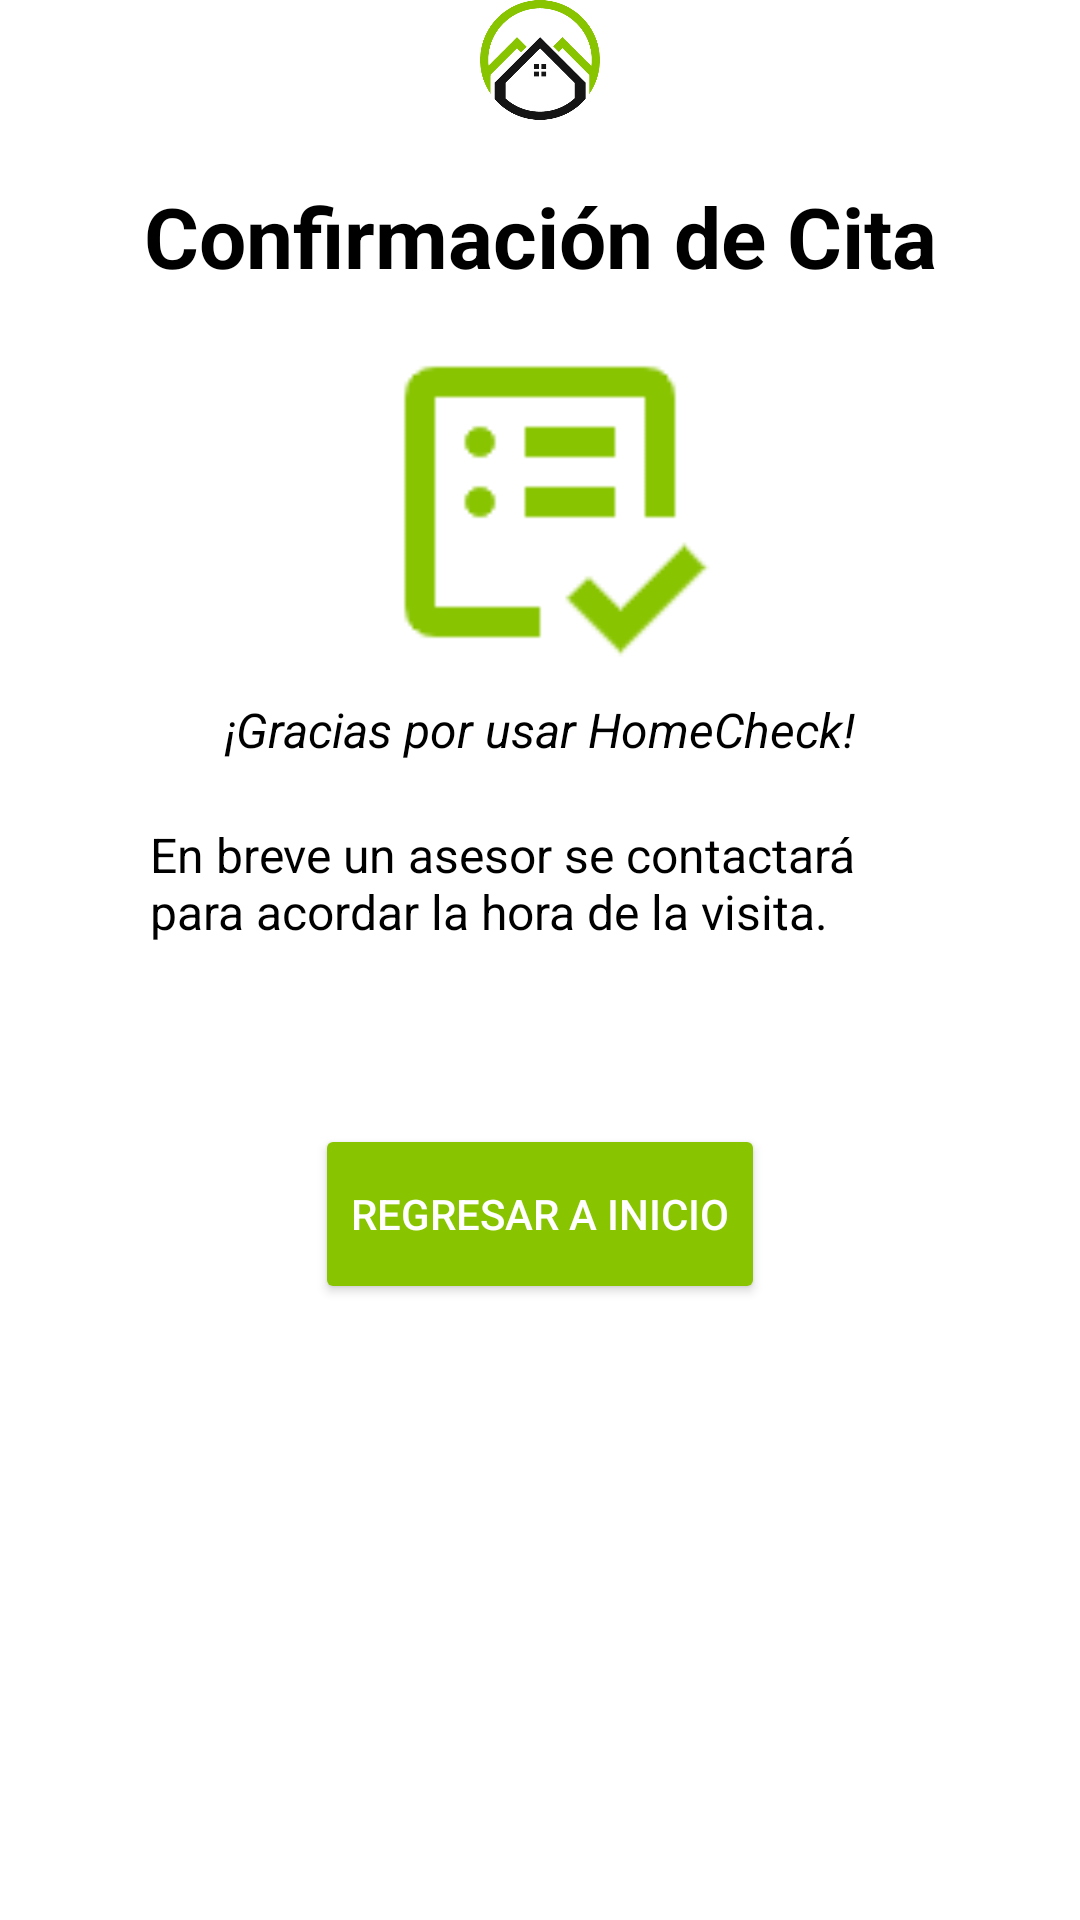

Produce the Android XML layout that renders to this screen, including the resource entries it uses.
<!-- AndroidManifest.xml: application theme Theme.ProyectoAvaluos -->
<!-- res/layout/fragment_confirmacion_cita.xml -->
<?xml version="1.0" encoding="utf-8"?>
<FrameLayout xmlns:android="http://schemas.android.com/apk/res/android"
    xmlns:app="http://schemas.android.com/apk/res-auto"
    xmlns:tools="http://schemas.android.com/tools"
    android:layout_width="match_parent"
    android:layout_height="match_parent"
    tools:context=".ConfirmacionCita"
    android:background="@color/white">

    <LinearLayout
        android:layout_width="match_parent"
        android:layout_height="match_parent"
        android:orientation="vertical">

        <LinearLayout
            android:layout_width="match_parent"
            android:layout_height="wrap_content"
            android:orientation="horizontal">

            <ImageView
                android:id="@+id/imageView2"
                android:layout_width="100dp"
                android:layout_height="40dp"
                android:layout_weight="1"
                android:src="@drawable/logo" />
        </LinearLayout>

        <TextView
            android:layout_width="match_parent"
            android:layout_height="wrap_content"
            android:layout_marginTop="20dp"
            android:text="Confirmación de Cita"
            android:textAlignment="center"
            android:textSize="@dimen/letraTitulo"
            android:textStyle="bold"
            android:textColor="@color/black"/>

        <ImageView
            android:layout_width="match_parent"
            android:layout_height="120dp"
            android:backgroundTint="@color/colorPrimary"
            android:src="@drawable/confirmacion_cita"
            android:textAlignment="center"
            android:layout_marginTop="10dp"
            />

        <TextView
            android:layout_width="match_parent"
            android:layout_height="wrap_content"
            android:text="¡Gracias por usar HomeCheck!"
            android:textAlignment="center"
            android:textSize="@dimen/letraContenido"
            android:textStyle="italic"
            android:layout_marginTop="5dp"
            android:textColor="@color/black"
            />

        <TextView
            android:layout_width="match_parent"
            android:layout_height="wrap_content"
            android:text="En breve un asesor se contactará para acordar la hora de la visita."
            android:textSize="@dimen/letraContenido"
            android:layout_marginTop="20dp"
            android:layout_marginLeft="@dimen/margenCentrado"
            android:layout_marginRight="@dimen/margenCentrado"
            android:textColor="@color/black"
            />

        <Button
            android:id="@+id/btnInicioAgenda"
            android:layout_width="wrap_content"
            android:layout_height="60dp"
            android:text="Regresar a Inicio"
            android:layout_marginTop="60dp"
            android:layout_gravity="center"
            android:backgroundTint="@color/colorPrimary"
            android:textColor="@color/white"
            />
    </LinearLayout>
</FrameLayout>
<!-- resources referenced by this layout -->
<resources>
  <color name="black">#FF000000</color>
  <color name="colorPrimary">#88C400</color>
  <color name="white">#FFFFFFFF</color>
  <dimen name="letraContenido">16sp</dimen>
  <dimen name="letraTitulo">28sp</dimen>
  <dimen name="margenCentrado">50dp</dimen>
  <!-- drawable confirmacion_cita: png bitmap (drawable, 1190 bytes) -->
  <!-- drawable logo: png bitmap (drawable, 8600 bytes) -->
  <style name="Theme.ProyectoAvaluos" parent="Base.Theme.ProyectoAvaluos" />
  <style name="Base.Theme.ProyectoAvaluos" parent="Theme.Material3.DayNight.NoActionBar">
          
          
          <item name="colorPrimary">@color/colorPrimary</item>
      </style>
</resources>
